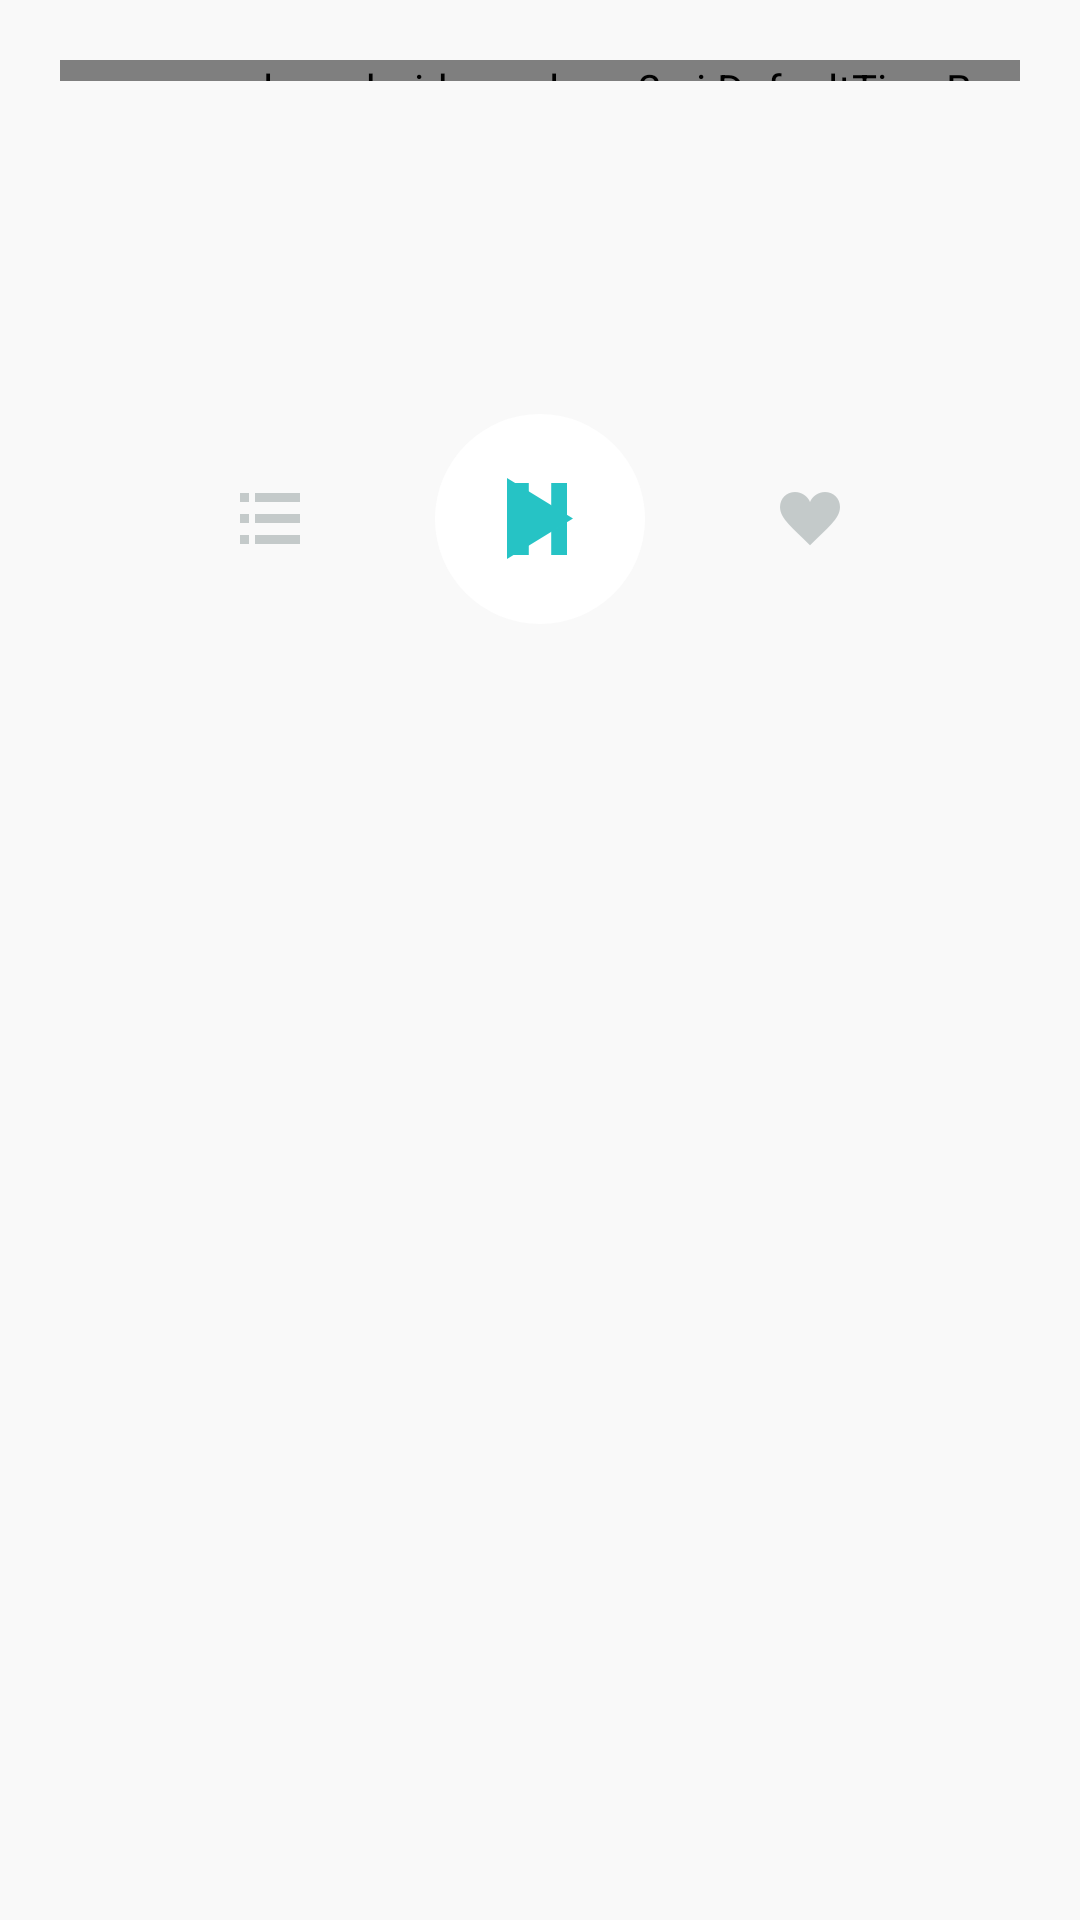

Produce the Android XML layout that renders to this screen, including the resource entries it uses.
<!-- AndroidManifest.xml: application theme AppTheme -->
<!-- res/layout/layout_music_controller_view.xml -->
<?xml version="1.0" encoding="utf-8"?>
<RelativeLayout android:layout_width="match_parent"
    android:layout_height="match_parent"
    android:background="@color/colorBgGray"
    xmlns:tools="http://schemas.android.com/tools"

    xmlns:android="http://schemas.android.com/apk/res/android"
    xmlns:app="http://schemas.android.com/apk/res-auto">
    <com.google.android.exoplayer2.ui.DefaultTimeBar
        android:layout_width="match_parent"
        android:layout_height="7dp"

        android:layout_marginStart="20dp"
        android:layout_marginEnd="20dp"
        android:layout_marginTop="20dp"
        app:buffered_color="@color/colorBufferedGray"
        app:played_color="@color/colorPrimary"
        android:id="@+id/exo_progress"
        app:unplayed_color="@color/colorUnplayedGray"

        style="@android:style/Widget.ProgressBar.Horizontal"
        android:progress="30"

        />

    <TextView
        android:layout_width="wrap_content"
        android:layout_height="wrap_content"
        android:id="@+id/exo_position"
        android:layout_marginTop="10dp"
        android:layout_marginStart="20dp"
        tools:text="00:00"

        android:layout_below="@+id/exo_progress"
        android:textSize="12sp"
        />

    <TextView
        android:layout_width="wrap_content"
        android:layout_height="wrap_content"
        android:id="@+id/exo_duration"
        android:layout_marginTop="10dp"
        android:layout_marginEnd="20dp"
        tools:text="00:00"
        android:layout_alignParentEnd="true"

        android:layout_below="@+id/exo_progress"
        android:textSize="12sp"
        />

    <TextView
        android:layout_width="wrap_content"
        android:layout_height="wrap_content"
        android:id="@+id/tvSongName"
        android:layout_centerHorizontal="true"
        tools:text="Starboyskhsglkjgjhlkdskjhg"
        android:paddingStart="30dp"
        android:paddingEnd="30dp"
        android:maxLines="2"
        android:padding="5dp"
        android:ellipsize="end"
        android:layout_marginStart="30dp"
        android:layout_marginEnd="30dp"
        android:textAlignment="center"
        android:layout_below="@+id/exo_duration"
        android:textSize="20sp"
        android:textStyle="bold"/>

    <TextView
        android:layout_width="wrap_content"
        android:layout_height="wrap_content"
        android:id="@+id/tvArtistName"
        android:layout_centerHorizontal="true"
        tools:text="Daft Punk | The Weekenddjkgksjhglslkghkkjdjhfks"
        android:layout_margin="5dp"
        android:maxLines="2"
        android:ellipsize="end"
        android:paddingStart="30dp"
        android:paddingEnd="30dp"
        android:textAlignment="center"
        android:layout_below="@+id/tvSongName"
        android:textSize="17sp"
        />

    <RelativeLayout
        android:layout_width="match_parent"
        android:layout_height="wrap_content"

        android:layout_marginTop="15dp"
        android:layout_marginStart="30dp"

        android:layout_marginEnd="30dp"
        android:layout_below="@+id/tvArtistName">

        <ImageView
            android:layout_width="wrap_content"
            android:layout_height="wrap_content"
            android:id="@+id/ivShuffle"
            android:layout_weight="1"
            android:padding="20dp"
            android:layout_marginStart="30dp"
            android:layout_centerVertical="true"
            android:layout_alignParentStart="true"
            android:src="@drawable/combined_shape"/>
        <FrameLayout
            android:layout_width="70dp"
            android:layout_height="70dp"
            android:layout_centerVertical="true"
            android:layout_centerHorizontal="true"
            android:background="@drawable/circle_bg_white">

        <FrameLayout
            android:layout_width="match_parent"
            android:layout_height="match_parent"
            android:layout_gravity="center"
            android:id="@+id/exo_pause">

            <ImageView
                android:layout_width="wrap_content"
                android:layout_height="wrap_content"
               android:layout_gravity="center"

                android:src="@drawable/combined_shape_2"/>
        </FrameLayout>
            <FrameLayout
                android:layout_width="match_parent"
                android:layout_height="match_parent"
                android:layout_gravity="center"
                android:id="@+id/exo_play">
            <ImageView
                android:layout_width="wrap_content"
                android:layout_height="wrap_content"
                android:layout_gravity="center"
                android:src="@drawable/triangle"/>
            </FrameLayout>

        </FrameLayout>

        <ImageView
            android:layout_width="wrap_content"
            android:layout_height="wrap_content"
            android:padding="20dp"
            android:layout_centerVertical="true"
            android:layout_alignParentEnd="true"
            android:layout_marginEnd="30dp"
            android:src="@drawable/shape_heart"
            android:id="@+id/ivFavourite"/>

    </RelativeLayout>
</RelativeLayout>
<!-- resources referenced by this layout -->
<resources>
  <color name="colorBgGray">#f9f9f9</color>
  <color name="colorBufferedGray">#d9d8d8</color>
  <color name="colorPrimary">#7ddedb</color>
  <color name="colorUnplayedGray">#c2c2c2</color>
  <!-- drawable circle_bg_white (drawable-xxhdpi) -->
  <?xml version="1.0" encoding="utf-8"?>
  <shape xmlns:android="http://schemas.android.com/apk/res/android"
      android:shape="oval" >
  
      <size android:width="70dp"
          android:height="70dp"/>
      <solid android:color="@color/colorAccent" />
      <stroke android:color="@color/colorAccent"/>
  
  </shape>
  <!-- drawable combined_shape: png bitmap (drawable, 218 bytes) -->
  <!-- drawable combined_shape_2: png bitmap (drawable-hdpi, 185 bytes) -->
  <!-- drawable shape_heart: png bitmap (drawable-hdpi, 757 bytes) -->
  <!-- drawable triangle: png bitmap (drawable-hdpi, 875 bytes) -->
  <style name="AppTheme" parent="Theme.AppCompat.Light.NoActionBar">
          
          <item name="colorPrimary">@color/colorPrimary</item>
          <item name="colorPrimaryDark">@color/colorPrimaryDark</item>
          <item name="colorAccent">@color/colorAccent</item>
          <item name="android:windowBackground">@color/browser_actions_bg_grey</item>
      </style>
  <color name="colorAccent">#ffffff</color>
  <color name="colorPrimaryDark">#76d0ce</color>
</resources>
